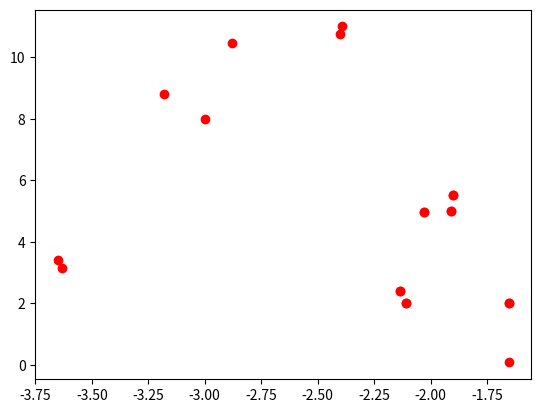

Here is the Python script that generated this plot:
import numpy as np
from numpy import linalg as LA
import matplotlib.pyplot as plt
import math
import scipy.sparse.linalg as sla
import time

#defining the Hilbert space, Hamiltonian parameters, temperature, etc
start0 = time.time()
size = 6
dim = 2**size
energy = np.empty((dim,dim),'complex')
J = 1
T = 4

#2by2 pauli matrix
sigx = [[0,1],[1,0]]
sigy = [[0,-1j],[1j,0]]
sigz = [[1,0],[0,-1]]
sup = [[0,1],[0,0]]
sdown = [[0,0],[1,0]]

print ('The ',size,' spin chain with dimension ',dim,' Hilbert space.')

#getting states from an integer, return a 2 by n matrix represent a state such as |00...010>
def states(n):
    counter = n
    t = 0
    f = np.zeros((2,size))
    for i in range(0,size):
        f[1][i]=1

    if counter > 32.5:
        f[0][t]=1
        f[1][t]=0
        counter = counter - 32
    t = t+1
    if counter > 16.5:
        f[0][t]=1
        f[1][t]=0
        counter = counter - 16
    t = t+1
    if counter > 8.5:
        f[0][t]=1
        f[1][t]=0
        counter = counter - 8
    t = t+1

    if counter > 4.5:
        f[0][t]=1
        f[1][t]=0
        counter = counter - 4
    t = t+1
    if counter > 2.5:
        f[0][t]=1
        f[1][t]=0
        counter = counter - 2
    t = t+1
    if counter > 1.5:
        f[0][t]=1
        f[1][t]=0
    t = t+1
            
    return f

#Calculate the Hamiltonian matrix element

def matelt(a,b):
    element = 0
    brav = np.empty((size,2))
    ketv = np.empty((size,2))


    bra = states(a)
    ket = states(b)
    diff = bra - ket
    if LA.norm(diff[0]) > 1.7:
        return 0
    #print 'The bra corresponds to',a,'is',bra
    #print 'The ket corresponds to',b,'is',ket
    for i in range(0,size):
        
        brav[i][0] = bra[0][i]
        brav[i][1] = bra[1][i]

        ketv[i][0] = ket[0][i]
        ketv[i][1] = ket[1][i]

 
        # can use different Hamiltonian here
        #element = element + (-0.5)*(bravT1.dot(sigx).dot(ketv1))*(bravT2.dot(sigx).dot(ketv2)) + (-0.5)*(bravT1.dot(sigy).dot(ketv1))*(bravT2.dot(sigy).dot(ketv2)) + (-0.5)*(bravT1.dot(sigz).dot(ketv1))*(bravT2.dot(sigz).dot(ketv2))
    #print brav
    #print ketv
    #np.transpose(brav[(i+j)%size]).dot(ketv[(i+j)%size])
    for i in range (0,size):
        product = 1
        for j in range (0,size-2):
            product = product * np.transpose(brav[(i+j)%size]).dot(ketv[(i+j)%size])
        a = (i-2)%size
        b = (i-1)%size
        interactionx = (-0.4)*(np.transpose(brav[a]).dot(sigx).dot(ketv[a]))*(np.transpose(brav[b]).dot(sigx).dot(ketv[b]))
        interactiony = (-0.5)*(np.transpose(brav[a]).dot(sigy).dot(ketv[a]))*(np.transpose(brav[b]).dot(sigy).dot(ketv[b]))
        interactionz = (-0.6)*(np.transpose(brav[a]).dot(sigz).dot(ketv[a]))*(np.transpose(brav[b]).dot(sigz).dot(ketv[b]))
        interaction = interactionx + interactiony + interactionz
        product = product * interaction
        #if b!=0:    
        element = element + product
    return element

#visualize a general state in 16D by a|0000> + .... + e|1111>


#plot the sigma z of a state
def plotsigmaZ(raw,e,k):
    x = np.array(range(1,size+1))
    y = np.zeros(size)
    for j in range (0,dim):
        vector = states(j+1)
        for i in range(0,size):
            
            if vector[0][i] > 0.5:
                y[i] = y[i] + (np.absolute(raw[j]))**2
            else:
                y[i] = y[i] - (np.absolute(raw[j]))**2
    print ('The spin z of this state is :')
    plt.clf()
    plt.xlabel('position')
    plt.ylabel(r'<$\sigma_z$>')
    plt.ylim(-1,1)
    plt.title('Low energy state E = '+ str(e))
    plt.plot(x,y,'ro')
    name = 'gg.png'
    plt.savefig(name)
    #plt.show()

#calculate the sigma z of a state
def sigmaZ(raw):
    y = np.zeros(size)
    for j in range (0,dim):
        vector = states(j+1)
        for i in range(0,size):
            
            if vector[0][i] > 0.5:
                y[i] = y[i] + (np.absolute(raw[j]))**2
            else:
                y[i] = y[i] - (np.absolute(raw[j]))**2
    return y

#calculate the energy average corresponds to T and plot <sigma z> at T
def denT(eigenvalues,T,vvv):
    E = 0
    Z = 0
    x = np.array(range(1,size+1))
    y = np.zeros(size)
    tmp = 0
    #density = np.zeros((dim,dim))
    for i in range(0,dim):
        tmp = math.exp(-eigenvalues[i]/T)
        #density[i][i] = tmp
        E = E + eigenvalues[i] * tmp
        Z = Z + tmp
        for j in range(0,size):
            y[j] = y[j] + sigmaZ(vvv[i])[j] * tmp
    for k in range(0,size):
        y[k] = y[k]/Z
    print ('The average spin z when T = ',T,' is: ')
    plt.ylim(-1,1)
    plt.plot(x,y,'rx')
    plt.xlabel('position')
    plt.ylabel('<spin z>')
    plt.show()    
    Eav = E/Z
    print ('The average energy of T = ',T,' is <E>(T) = ', Eav.real)

#calulate the energy average correspond to T
def EvT(eigenvalues,T):
    E = 0
    Z = 0
    for i in range(0,dim):
        tmp = math.exp(-eigenvalues[i]/T)
        E = E + eigenvalues[i] * tmp
        Z = Z + tmp
    Eav = E/Z
    return Eav

#plot Energy average T from 0 to 20
def PlotEvT(eigenvalues):
    tmp = np.zeros(100)
    step=0
    for i in range (0,100):
        tmp[i] = step
        step = step + 0.2
    E = np.zeros(100)
    for k in range (0,100):
        E[k] = EvT(eigenvalues,tmp[k])
    plt.xlabel('Temperature')
    plt.ylabel('Energy Average')
    plt.plot(tmp,E,'rx')
    plt.show()    


#Plot a histogram of energy spectrum
def spechisto(eigenvalues):
    plt.hist(eigenvalues.real, 20, normed=1, facecolor='green', alpha=0.75)
    plt.xlabel('energy')
    plt.ylabel('# of states')
    plt.grid(True)
    plt.show()


def statetoraw(state):
    raw = 0
    for i in range(0,size):
        if state[0][i] > 0.5:
            raw = raw + 2**(size-i-1)
    return raw

def mk(raw):
    transstate = np.zeros(dim,dtype=complex)
    value = 0
    vector = np.empty((2,size))
    vector2 = np.empty((size,2))
    for u in range (0,dim):
        vector = states(u+1)
        vector2 = np.transpose(vector)
        factor = 1
        #print 'for u = ', u
        #print np.transpose(vector2)
        for l in range(0,size):
            if vector2[l][0] > 0.5:
                factor = factor * (-1)
        for i in range(0,size):
            if vector2[i][0] < 0.5:
                continue
            
            for k in range(0,size):
                if i == k:
                    temp = u
                    transstate[temp] = transstate[temp] + raw[u]
                    #print 'i,k = ',i,',',k, 'is nontrivial'
                if (vector2[k][0] > 0.5) :
                    continue
                phase = 1
                for p in range(min(i,k),max(i,k)):
                    if vector2[p][0] > 0.5:
                        phase = phase * (-1)

                        
                #print 'i,k = ',i,',',k, 'is nontrivial'
                temp = u - 2**(size-i-1) + 2**(size-k-1)
                #if factor < 0:
                    #phase = phase * np.exp(1j * (k-i) *(np.pi)/size)
                transstate[temp] = transstate[temp] + raw[u] 
    #print raw
    #print transstate
    for y in range(0,dim):
        value = value + transstate[y] * raw[y].conjugate()

    return value
        
#######################above is the framework of a spin chain################################


np.set_printoptions(precision=3)
np.set_printoptions(suppress=True)

print ('Now calculating the matrix elements...')
for i in range(0,dim):
    for j in range(0,dim):
        energy[i][j] = matelt(i+1,j+1)
#w,v = LA.eig(energy)



print (energy)
start1 = time.time()
print ('Time to compute matrix element :',start1-start0,' s')


print ("#############eigenvalues########################")
#w,v = LA.eig(energy)
#vT=np.transpose(v)
#idx = w.real.argsort()
#wnew = w[idx]
#vnew = v[:,idx]
#vTnew = np.transpose(vnew)

#print 'The eigenvalues are ', wnew.real
#for i in range(0,dim):
    #print 'The',i,'Th state of eigenenergy = ',w[i],' The eigenvector is '
    #print vT[i]



print ('#############################################')
#visual(vT[4])
#for i in range(0,10):
    #plotsigmaZ(vT[i])
#spechisto(w)

#for i in range (0,8):
    #print 'For the state with energy E = ',wnew[i].real,' :'
    #plotsigmaZ(vTnew[i])

#denT(wnew.real,T,vT)
b=20
print ('Now using the lanczos algorithm..............')
h,j = sla.eigs(energy,b,which='SR')
idx = h.argsort()
hnew = h[idx]
jnew = j[:,idx]
jTnew = np.transpose(jnew)


print (hnew.real)

nn = np.empty(b)
mm = np.empty(b)
for i in range (0,b):
    value = 0
    print (i,') For the state with energy E = ',hnew[i].real,' :')
    print ('The vector is :')
    
    for y in range (0,dim):
        value = value + jTnew[i][y].conjugate() * jTnew[i][y]
    print ('The norm is ', value)
    #print np.transpose(np.conj(jTnew[i])).dot(jTnew[i])
    uni = mk(jTnew[i])
    print ('The expectation value of m(k=0) is:', uni)
    #print (jTnew[i])
    nn[i] = hnew[i].real
    mm[i] = uni
    #plotsigmaZ(jTnew[i],hnew[i].real,i)

plt.plot(nn,mm,'ro')
plt.show()    
start2 = time.time()

#ggggg = [[1,0,0,0,0,0,1,1],[0,1,1,1,1,1,0,0]]
#print statetoraw(ggggg)
#print np.exp(1j)
#trial = np.zeros(dim)
#trial[255]=0.5
#print mk(trial)
print ('Time to compute sparse eigenvalues :',start2-start1 ,' s')
